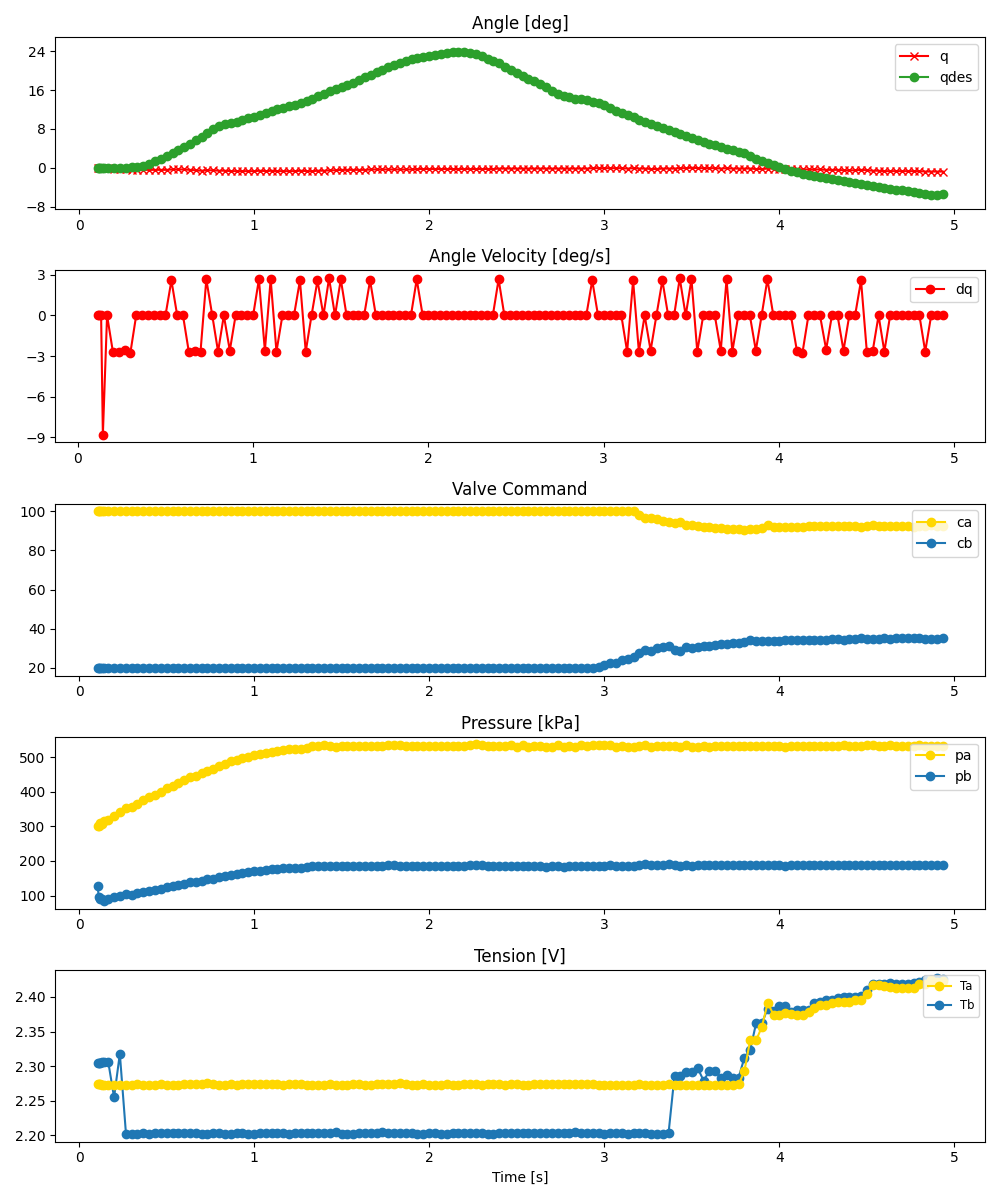

The data file committed next to this chart (first rows):
ms, valve_a_pct, valve_b_pct, q_des, pid_u, adc0_raw, adc0_volt, adc0_kpa, adc1_raw, adc1_volt, adc1_kpa, tension_0x2B, tension_0x2A, enc_deg
106, 100.0, 20.0, 0.0, , 2456, 2.999, 301.3, 1501, 1.833, 127.3, 2.305, 2.274, -0.0
113, 100.0, 20.0, 0.0, , 2457, 3.0, 301.5, 1321, 1.613, 94.48, 2.305, 2.274, -0.0
122, 100.0, 20.0, 0.0, , 2503, 3.056, 309.9, 1301, 1.589, 90.84, 2.305, 2.274, -0.0
133, 100.0, 20.0, 0.0, , 2492, 3.043, 307.9, 1289, 1.574, 88.65, 2.306, 2.273, -0.0
143, 100.0, 20.0, 0.0, , 2529, 3.088, 314.6, 1268, 1.548, 84.82, 2.306, 2.273, -0.08789
167, 100.0, 20.0, 0.0, , 2557, 3.122, 319.7, 1298, 1.585, 90.29, 2.306, 2.273, -0.08789
200, 100.0, 20.0, 0.0, , 2619, 3.198, 331, 1336, 1.631, 97.22, 2.255, 2.273, -0.1758
233, 100.0, 20.0, 0.0, , 2676, 3.267, 341.4, 1349, 1.647, 99.58, 2.318, 2.273, -0.2637
268, 100.0, 20.0, 0.004739, , 2744, 3.35, 353.8, 1369, 1.672, 103.2, 2.202, 2.273, -0.3516
300, 100.0, 20.0, 0.08822, , 2760, 3.37, 356.7, 1368, 1.67, 103, 2.203, 2.273, -0.4395
333, 100.0, 20.0, 0.1794, , 2810, 3.431, 365.8, 1385, 1.691, 106.1, 2.203, 2.274, -0.4395
367, 100.0, 20.0, 0.4468, , 2863, 3.496, 375.5, 1404, 1.714, 109.6, 2.203, 2.273, -0.4395
400, 100.0, 20.0, 0.7923, , 2908, 3.551, 383.7, 1420, 1.734, 112.5, 2.203, 2.273, -0.4395
433, 100.0, 20.0, 1.325, , 2951, 3.603, 391.5, 1445, 1.764, 117.1, 2.203, 2.273, -0.4395
467, 100.0, 20.0, 1.858, , 2999, 3.662, 400.3, 1460, 1.783, 119.8, 2.203, 2.274, -0.4395
500, 100.0, 20.0, 2.375, , 3054, 3.729, 410.3, 1481, 1.808, 123.6, 2.204, 2.273, -0.4395
534, 100.0, 20.0, 3, , 3087, 3.769, 416.3, 1501, 1.833, 127.3, 2.204, 2.273, -0.3516
567, 100.0, 20.0, 3.617, , 3131, 3.823, 424.3, 1515, 1.85, 129.8, 2.203, 2.273, -0.3516
600, 100.0, 20.0, 4.221, , 3184, 3.888, 434, 1538, 1.878, 134, 2.203, 2.275, -0.3516
633, 100.0, 20.0, 4.844, , 3229, 3.943, 442.2, 1560, 1.905, 138, 2.204, 2.274, -0.4395
667, 100.0, 20.0, 5.643, , 3256, 3.976, 447.1, 1572, 1.919, 140.2, 2.203, 2.274, -0.5273
700, 100.0, 20.0, 6.418, , 3292, 4.02, 453.7, 1584, 1.934, 142.4, 2.202, 2.274, -0.6152
733, 100.0, 20.0, 7.216, , 3336, 4.073, 461.7, 1608, 1.963, 146.8, 2.202, 2.275, -0.5273
767, 100.0, 20.0, 7.905, , 3361, 4.104, 466.2, 1622, 1.98, 149.3, 2.203, 2.274, -0.5273
800, 100.0, 20.0, 8.526, , 3413, 4.167, 475.7, 1646, 2.01, 153.7, 2.203, 2.273, -0.6152
833, 100.0, 20.0, 8.968, , 3439, 4.199, 480.5, 1661, 2.028, 156.4, 2.203, 2.273, -0.6152
867, 100.0, 20.0, 9.235, , 3481, 4.25, 488.1, 1685, 2.057, 160.8, 2.203, 2.275, -0.7031
900, 100.0, 20.0, 9.493, , 3507, 4.282, 492.8, 1700, 2.076, 163.5, 2.204, 2.274, -0.7031
933, 100.0, 20.0, 9.848, , 3528, 4.308, 496.7, 1710, 2.088, 165.4, 2.203, 2.274, -0.7031
967, 100.0, 20.0, 10.2, , 3544, 4.327, 499.6, 1718, 2.098, 166.8, 2.202, 2.275, -0.7031
1000, 100.0, 20.0, 10.55, , 3578, 4.369, 505.8, 1734, 2.117, 169.7, 2.202, 2.275, -0.7031
1033, 100.0, 20.0, 10.9, , 3600, 4.396, 509.8, 1749, 2.136, 172.5, 2.204, 2.274, -0.6152
1067, 100.0, 20.0, 11.35, , 3612, 4.41, 512, 1756, 2.144, 173.8, 2.203, 2.274, -0.7031
1100, 100.0, 20.0, 11.69, , 3635, 4.438, 516.2, 1766, 2.156, 175.6, 2.203, 2.274, -0.6152
1133, 100.0, 20.0, 12.05, , 3646, 4.452, 518.2, 1779, 2.172, 177.9, 2.203, 2.274, -0.7031
1167, 100.0, 20.0, 12.4, , 3668, 4.479, 522.2, 1782, 2.176, 178.5, 2.204, 2.273, -0.7031
1200, 100.0, 20.0, 12.66, , 3675, 4.487, 523.5, 1784, 2.178, 178.9, 2.203, 2.274, -0.7031
1233, 100.0, 20.0, 13.01, , 3685, 4.499, 525.3, 1794, 2.19, 180.7, 2.203, 2.274, -0.7031
1267, 100.0, 20.0, 13.28, , 3685, 4.499, 525.3, 1796, 2.193, 181, 2.203, 2.274, -0.6152
1300, 100.0, 20.0, 13.71, , 3699, 4.516, 527.8, 1798, 2.195, 181.4, 2.203, 2.273, -0.7031
1333, 100.0, 20.0, 14.16, , 3717, 4.538, 531.1, 1819, 2.221, 185.2, 2.203, 2.273, -0.7031
1367, 100.0, 20.0, 14.69, , 3732, 4.557, 533.8, 1820, 2.222, 185.4, 2.203, 2.273, -0.6152
1401, 100.0, 20.0, 15.21, , 3736, 4.562, 534.6, 1821, 2.223, 185.6, 2.203, 2.273, -0.6152
1433, 100.0, 20.0, 15.83, , 3722, 4.545, 532, 1820, 2.222, 185.4, 2.203, 2.275, -0.5273
1467, 100.0, 20.0, 16.27, , 3716, 4.537, 530.9, 1814, 2.215, 184.3, 2.204, 2.273, -0.5273
1500, 100.0, 20.0, 16.61, , 3725, 4.548, 532.6, 1820, 2.222, 185.4, 2.203, 2.273, -0.4395
1533, 100.0, 20.0, 17.06, , 3726, 4.549, 532.8, 1821, 2.223, 185.6, 2.203, 2.273, -0.4395
1567, 100.0, 20.0, 17.5, , 3728, 4.552, 533.1, 1819, 2.221, 185.2, 2.203, 2.274, -0.4395
1600, 100.0, 20.0, 18.11, , 3720, 4.542, 531.7, 1817, 2.219, 184.9, 2.203, 2.274, -0.4395
1633, 100.0, 20.0, 18.64, , 3719, 4.541, 531.5, 1823, 2.226, 186, 2.203, 2.273, -0.4395
1667, 100.0, 20.0, 19.17, , 3727, 4.551, 532.9, 1826, 2.23, 186.5, 2.203, 2.273, -0.3516
1700, 100.0, 20.0, 19.69, , 3732, 4.557, 533.8, 1824, 2.227, 186.1, 2.203, 2.274, -0.3516
1733, 100.0, 20.0, 20.22, , 3732, 4.557, 533.8, 1823, 2.226, 186, 2.204, 2.274, -0.3516
1767, 100.0, 20.0, 20.75, , 3740, 4.567, 535.3, 1830, 2.234, 187.2, 2.203, 2.274, -0.3516
1800, 100.0, 20.0, 21.19, , 3748, 4.576, 536.8, 1831, 2.236, 187.4, 2.204, 2.274, -0.3516
1833, 100.0, 20.0, 21.63, , 3737, 4.563, 534.8, 1828, 2.232, 186.9, 2.204, 2.275, -0.3516
1867, 100.0, 20.0, 21.98, , 3721, 4.543, 531.8, 1826, 2.23, 186.5, 2.204, 2.274, -0.3516
1900, 100.0, 20.0, 22.32, , 3719, 4.541, 531.5, 1823, 2.226, 186, 2.203, 2.273, -0.3516
1933, 100.0, 20.0, 22.5, , 3719, 4.541, 531.5, 1825, 2.228, 186.3, 2.203, 2.273, -0.2637
1967, 100.0, 20.0, 22.77, , 3728, 4.552, 533.1, 1821, 2.223, 185.6, 2.203, 2.274, -0.2637
... 89 more rows
